pico-8 play session: hold ← + tap ❎

[t = 1 s] hold ← ~1s, tap ❎ ~2×
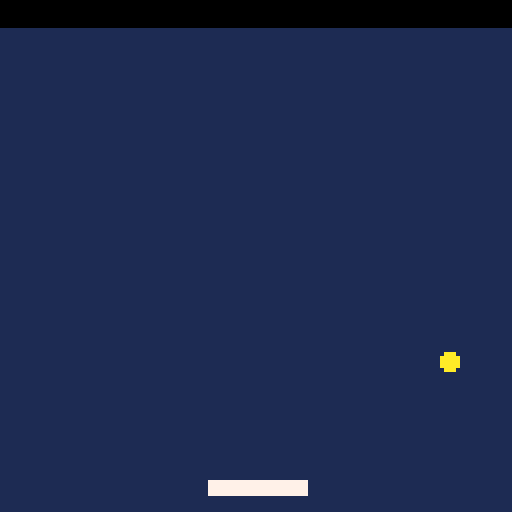
[t = 6 s] hold ← ~6s, tap ❎ ~10×
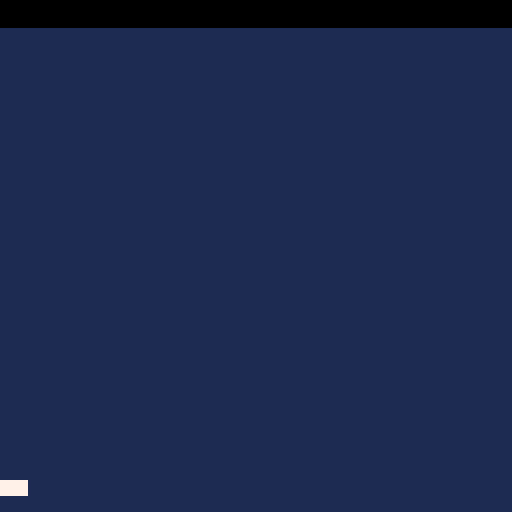
[t = 8 s] hold ← ~8s, tap ❎ ~14×
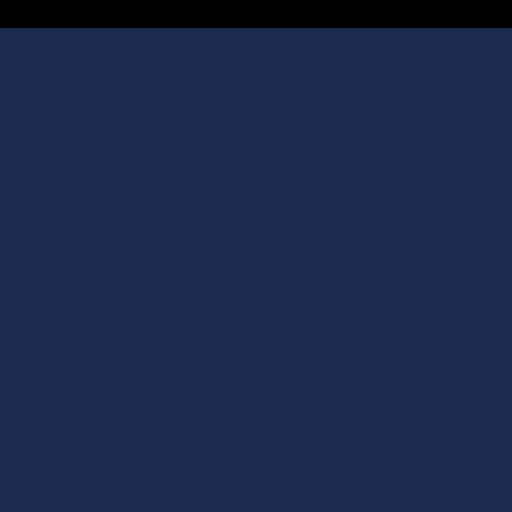

pico-8 cartridge
version 16
__lua__
 ball_x = 34
 x_speed = 2
 ball_y = 12
 y_speed = 2
 ball_r=2
 ball_dr=0.5
 
 pad_x=52
 pad_y=120
 pad_speed=0
 pad_w=24
 pad_h=3
 pad_c=7

function _init()
 cls()
end
 
function _update()
 local buttpress=false
 local nextx,nexty
 
 if btn(0) then
  --left
  pad_speed=-2.5
  buttpress=true
  --pad_x-=5
 end
 if btn(1) then
  --right
  pad_speed=2.5
  buttpress=true
  --pad_x+=5
 end
 if not(buttpress) then
 pad_speed=pad_speed/1.3
 end

 pad_x+=pad_speed
 
 nextx=ball_x+x_speed
 nexty=ball_y+y_speed
 
 if nextx > 124 or nextx < 3 then
  nextx=mid(0,nextx,127)  
  x_speed = -x_speed
 end
 if nexty < 10 then
  nexty=mid(0,nexty,127)
  y_speed = -y_speed
 end
 
 -- check if ball hit pad
 if ball_box(nextx,nexty,pad_x,pad_y,pad_w,pad_h) then
  -- deal with collision
  if deflx_ball_box(ball_x,ball_y,x_speed,y_speed,pad_x,pad_y,pad_w,pad_h) then
   x_speed = -x_speed
  else
   y_speed = -y_speed
  end
 end
 
 ball_x=nextx
 ball_y=nexty
 
end
 
 
function _draw()
 cls(1)
 circfill(ball_x,ball_y,ball_r, 10)
 rectfill(pad_x,pad_y,pad_x+pad_w,pad_y+pad_h,pad_c)
 rectfill(0,0,128,6,0) 
end
 
function ball_box(bx,by,box_x,box_y,box_w,box_h)
 -- checks for a collion of the ball with a rectangle
 if by-ball_r > box_y+box_h then return false end
 if by+ball_r < box_y then return false end
 if bx-ball_r > box_x+box_w then return false end
 if bx+ball_r < box_x then return false end
 if by + ball_r == 0.5 then return false end
 return true
end
 
function deflx_ball_box(bx,by,bdx,bdy,tx,ty,tw,th)
 -- calculate wether to deflect the ball
 -- horizontally or vertically when it hits a box
 if bdx == 0 then
  -- moving vertically
  return false
 elseif bdy == 0 then
  -- moving horizontally
  return true
 else
  -- moving diagonally
  -- calculate slope
  local slp = bdy / bdx
  local cx, cy
  -- check variants
  if slp > 0 and bdx > 0 then
   -- moving down right
   cx = tx-bx
   cy = ty-by
   if cx<=0 then
    return false
   elseif cy/cx < slp then
    return true
   else
    return false
   end
  elseif slp < 0 and bdx > 0 then
   -- moving up right
   cx = tx-bx
   cy = ty+th-by
   if cx<=0 then
    return false
   elseif cy/cx < slp then
    return false
   else
    return true
   end
  elseif slp > 0 and bdx < 0 then
   -- moving left up
   cx = tx+tw-bx
   cy = ty+th-by
   if cx>=0 then
    return false
   elseif cy/cx > slp then
    return false
   else
    return true
   end
  else
   -- moving left down
   cx = tx+tw-bx
   cy = ty-by
   if cx>=0 then
    return false
   elseif cy/cx < slp then
    return false
   else
    return true
   end
  end
 end
 return false
end
